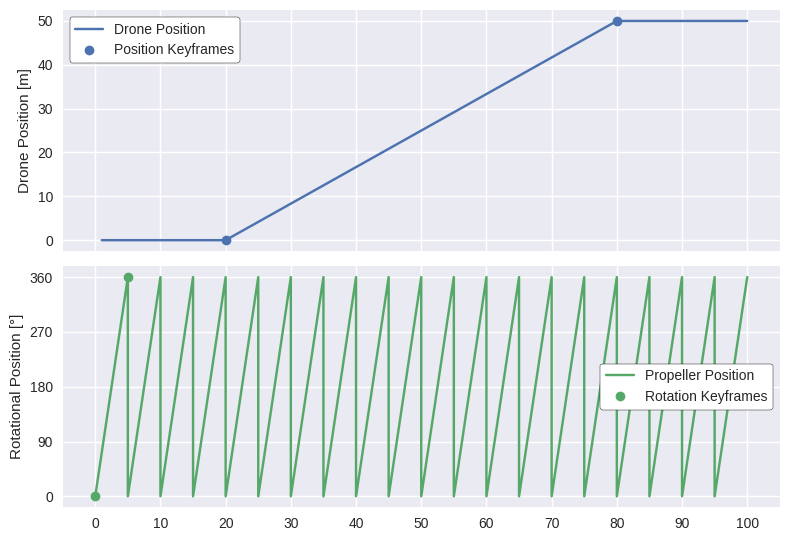

Here is the Python script that generated this plot:
from pathlib import Path
from typing import Sequence

import matplotlib as mpl
import matplotlib.pyplot as plt
import matplotlib.ticker as mticker
import pandas as pd

mpl.rcParams["figure.dpi"] = 600
plt.style.use("seaborn-v0_8")
plt.rcParams.update(
    {
        "legend.frameon": True,
        "legend.facecolor": "white",
        "legend.edgecolor": "black",
        "legend.framealpha": 1.0,
    }
)

x = pd.Series([0, 0, 50, 50], index=[1, 20, 80, 100])

deg_frame = (0, 360)
deg = []
frames = []
current_frame = 0
step_size = 5
frame_steps = (step_size, 0)
for i in range(0, 40):
    deg.append(deg_frame[i % 2])
    frames.append(current_frame)
    current_frame += frame_steps[i % 2]

deg = pd.Series(deg, index=frames)

keyframes_deg = pd.Series(deg_frame, index=[0, step_size])
keyframes_x = pd.Series((0, 50), index=(20, 80))

fig, (ax1, ax2) = plt.subplots(ncols=1, nrows=2, sharex=True)

ax1.plot(x, color="C0", label="Drone Position")
ax1.set_ylabel("Drone Position [m]")
ax1.plot(keyframes_x, color="C0", label="Position Keyframes", linestyle="", marker="o")
ax1.legend()

ax2.plot(deg, color="C1", label="Propeller Position")
ax2.set_ylabel("Rotational Position [°]")
ax2.set_yticks([i * 90 for i in range(0, 5)])
ax2.set_xticks([i * 10 for i in range(0, 11)])
ax2.plot(
    keyframes_deg, color="C1", label="Rotation Keyframes", linestyle="", marker="o"
)
ax2.legend()
plt.tight_layout()
plt.savefig("keyframe.svg")
